Labelled photos from "dataset", an image-classification folder in akbartangir/DL-workspace. The possible labels are: paper, rock, scissors.

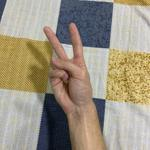
Label: scissors

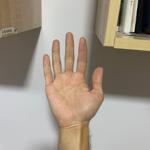
Label: paper

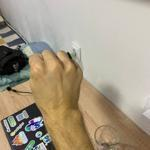
Label: rock

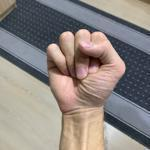
Label: rock

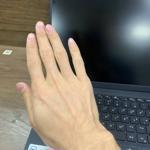
Label: paper

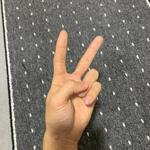
Label: scissors
